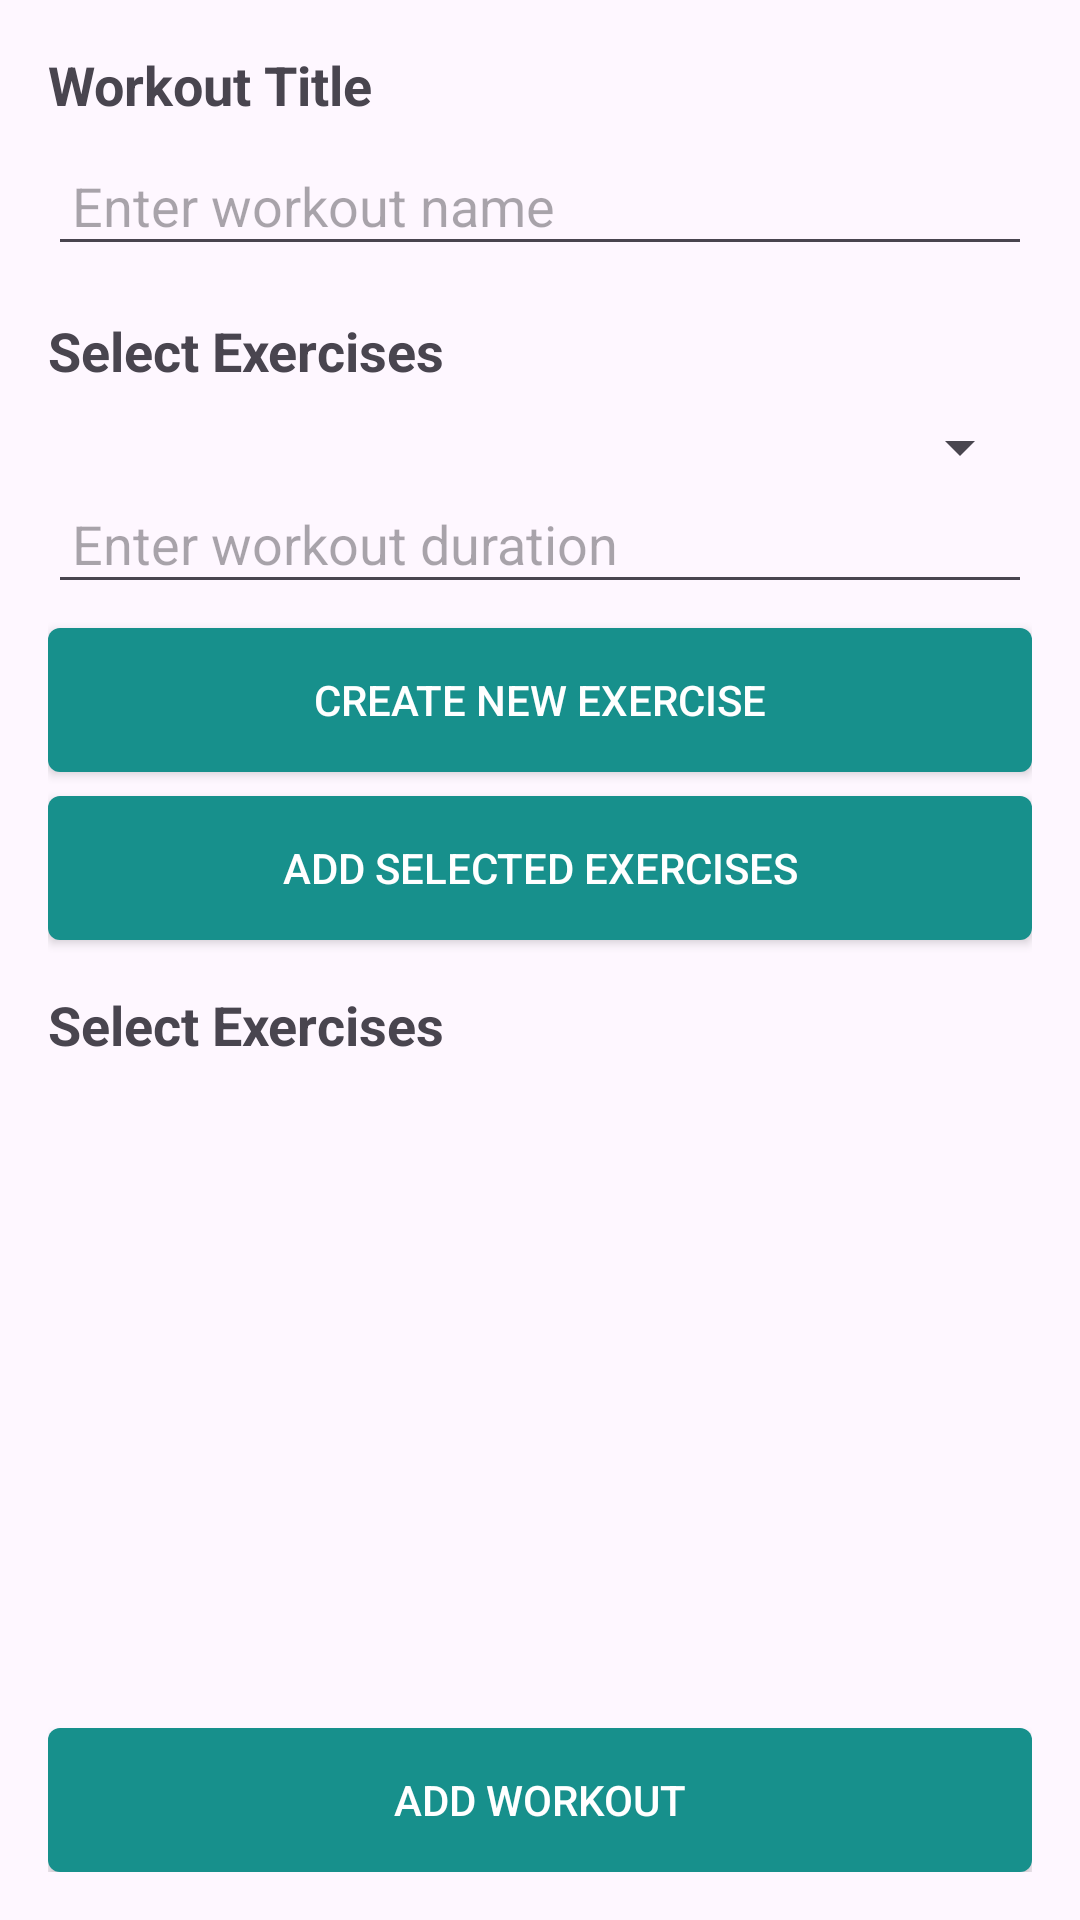

The Android layout XML behind this screen, and the referenced resources:
<!-- AndroidManifest.xml: application theme Theme.FitLifeFitnessTracker -->
<!-- res/layout/fragment_exercise.xml -->
<FrameLayout xmlns:android="http://schemas.android.com/apk/res/android"
    xmlns:tools="http://schemas.android.com/tools"
    xmlns:app="http://schemas.android.com/apk/res-auto"
    android:id="@+id/exerciseFragment"
    android:layout_width="match_parent"
    android:layout_height="match_parent"
    tools:context="fragment.ExerciseFragment">

    <androidx.constraintlayout.widget.ConstraintLayout
        android:layout_width="match_parent"
        android:layout_height="match_parent"
        android:padding="16dp"
        tools:context=".ExerciseFragment">

        <TextView
            android:id="@+id/workoutTitle"
            android:layout_width="wrap_content"
            android:layout_height="wrap_content"
            android:text="Workout Title"
            android:textSize="18sp"
            android:textStyle="bold"
            android:paddingBottom="8dp"
            app:layout_constraintStart_toStartOf="parent"
            app:layout_constraintTop_toTopOf="parent" />

        <EditText
            android:id="@+id/editTextWorkoutName"
            android:layout_width="0dp"
            android:layout_height="wrap_content"
            android:hint="Enter workout name"
            android:padding="8dp"
            app:layout_constraintStart_toStartOf="parent"
            app:layout_constraintTop_toBottomOf="@id/workoutTitle"
            app:layout_constraintEnd_toEndOf="parent" />

        <TextView
            android:id="@+id/selectExercisesTitle"
            android:layout_width="wrap_content"
            android:layout_height="wrap_content"
            android:text="Select Exercises"
            android:textSize="18sp"
            android:textStyle="bold"
            android:paddingTop="16dp"
            android:paddingBottom="8dp"
            app:layout_constraintStart_toStartOf="parent"
            app:layout_constraintTop_toBottomOf="@id/editTextWorkoutName" />

        <Spinner
            android:id="@+id/spinnerWorkoutType"
            android:layout_width="0dp"
            android:layout_height="wrap_content"
            android:padding="8dp"
            app:layout_constraintStart_toStartOf="parent"
            app:layout_constraintTop_toBottomOf="@id/selectExercisesTitle"
            app:layout_constraintEnd_toEndOf="parent" />

        <EditText
            android:id="@+id/editTextWorkoutDuration"
            android:layout_width="0dp"
            android:layout_height="wrap_content"
            android:hint="Enter workout duration"
            android:padding="8dp"
            android:inputType="number"
            app:layout_constraintStart_toStartOf="parent"
            app:layout_constraintTop_toBottomOf="@id/spinnerWorkoutType"
            app:layout_constraintEnd_toEndOf="parent" />

        <Button
            android:id="@+id/buttonCreateNewExercise"
            android:layout_width="0dp"
            android:layout_height="wrap_content"
            android:layout_marginTop="8dp"
            android:background="@drawable/button_background"
            android:text="Create New Exercise"
            android:textColor="@android:color/white"
            app:layout_constraintEnd_toEndOf="parent"
            app:layout_constraintStart_toStartOf="parent"
            app:layout_constraintTop_toBottomOf="@id/editTextWorkoutDuration" />

        <Button
            android:id="@+id/buttonAddSelectedExercises"
            android:layout_width="0dp"
            android:layout_height="wrap_content"
            android:text="Add Selected Exercises"
            android:background="@drawable/button_background"
            android:textColor="@android:color/white"
            android:layout_marginTop="8dp"
            app:layout_constraintStart_toStartOf="parent"
            app:layout_constraintTop_toBottomOf="@id/buttonCreateNewExercise"
            app:layout_constraintEnd_toEndOf="parent" />

        <TextView
            android:id="@+id/selectedExercisesTitle"
            android:layout_width="wrap_content"
            android:layout_height="wrap_content"
            android:text="Select Exercises"
            android:textSize="18sp"
            android:textStyle="bold"
            android:paddingTop="16dp"
            android:paddingBottom="8dp"
            app:layout_constraintStart_toStartOf="parent"
            app:layout_constraintTop_toBottomOf="@id/buttonAddSelectedExercises" />

        <androidx.recyclerview.widget.RecyclerView
            android:id="@+id/recyclerViewAvailableExercises"
            android:layout_width="0dp"
            android:layout_height="0dp"
            android:padding="8dp"
            app:layout_constraintStart_toStartOf="parent"
            app:layout_constraintTop_toBottomOf="@id/selectedExercisesTitle"
            app:layout_constraintEnd_toEndOf="parent"
            app:layout_constraintBottom_toTopOf="@id/recyclerViewSelectedExercises" />

        <androidx.recyclerview.widget.RecyclerView
            android:id="@+id/recyclerViewSelectedExercises"
            android:layout_width="0dp"
            android:layout_height="0dp"
            android:padding="8dp"
            app:layout_constraintStart_toStartOf="parent"
            app:layout_constraintTop_toBottomOf="@id/recyclerViewAvailableExercises"
            app:layout_constraintEnd_toEndOf="parent"
            app:layout_constraintBottom_toTopOf="@id/buttonAddWorkout" />

        <Button
            android:id="@+id/buttonAddWorkout"
            android:layout_width="0dp"
            android:layout_height="wrap_content"
            android:text="Add Workout"
            android:background="@drawable/button_background"
            android:textColor="@android:color/white"
            app:layout_constraintStart_toStartOf="parent"
            app:layout_constraintEnd_toEndOf="parent"
            app:layout_constraintBottom_toBottomOf="parent" />

    </androidx.constraintlayout.widget.ConstraintLayout>





</FrameLayout>
<!-- resources referenced by this layout -->
<resources>
  <!-- drawable button_background (drawable) -->
  <?xml version="1.0" encoding="utf-8"?>
  <selector xmlns:android="http://schemas.android.com/apk/res/android">
      <item android:state_pressed="true">
          <shape android:shape="rectangle">
              <solid android:color="@color/gray" />
              <corners android:radius="4dp" />
          </shape>
      </item>
      <item>
          <shape android:shape="rectangle">
              <solid android:color="@color/teal" />
              <corners android:radius="4dp" />
          </shape>
      </item>
  </selector>
  <style name="Theme.FitLifeFitnessTracker" parent="Base.Theme.FitLifeFitnessTracker" />
  <color name="gray">#bbc5c6</color>
  <color name="teal">#17908c</color>
  <style name="Base.Theme.FitLifeFitnessTracker" parent="Theme.Material3.DayNight.NoActionBar">
          
          
      </style>
</resources>
